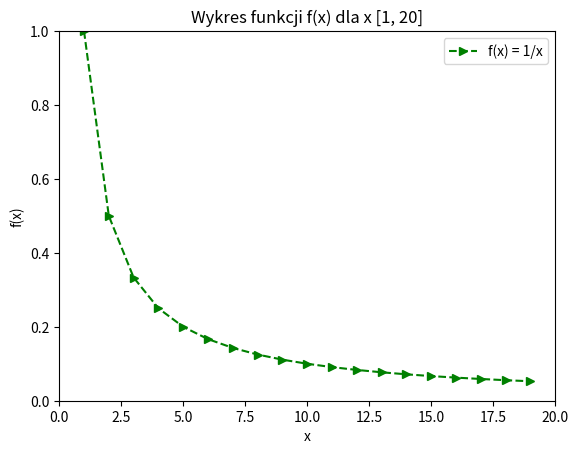

Write Python code to recreate this figure.
import numpy as np
import pandas as pd
import matplotlib.pyplot as plt

x = np.arange(1,20)
y = 1/x

plt.plot(x,y, label="f(x) = 1/x", linestyle="dashed", color="g", marker=">")
plt.legend()
plt.xlabel("x")
plt.ylabel("f(x)")
plt.xlim(0, len(x)+1)
plt.ylim(0, 1)
plt.title("Wykres funkcji f(x) dla x [1, 20]")
plt.show()